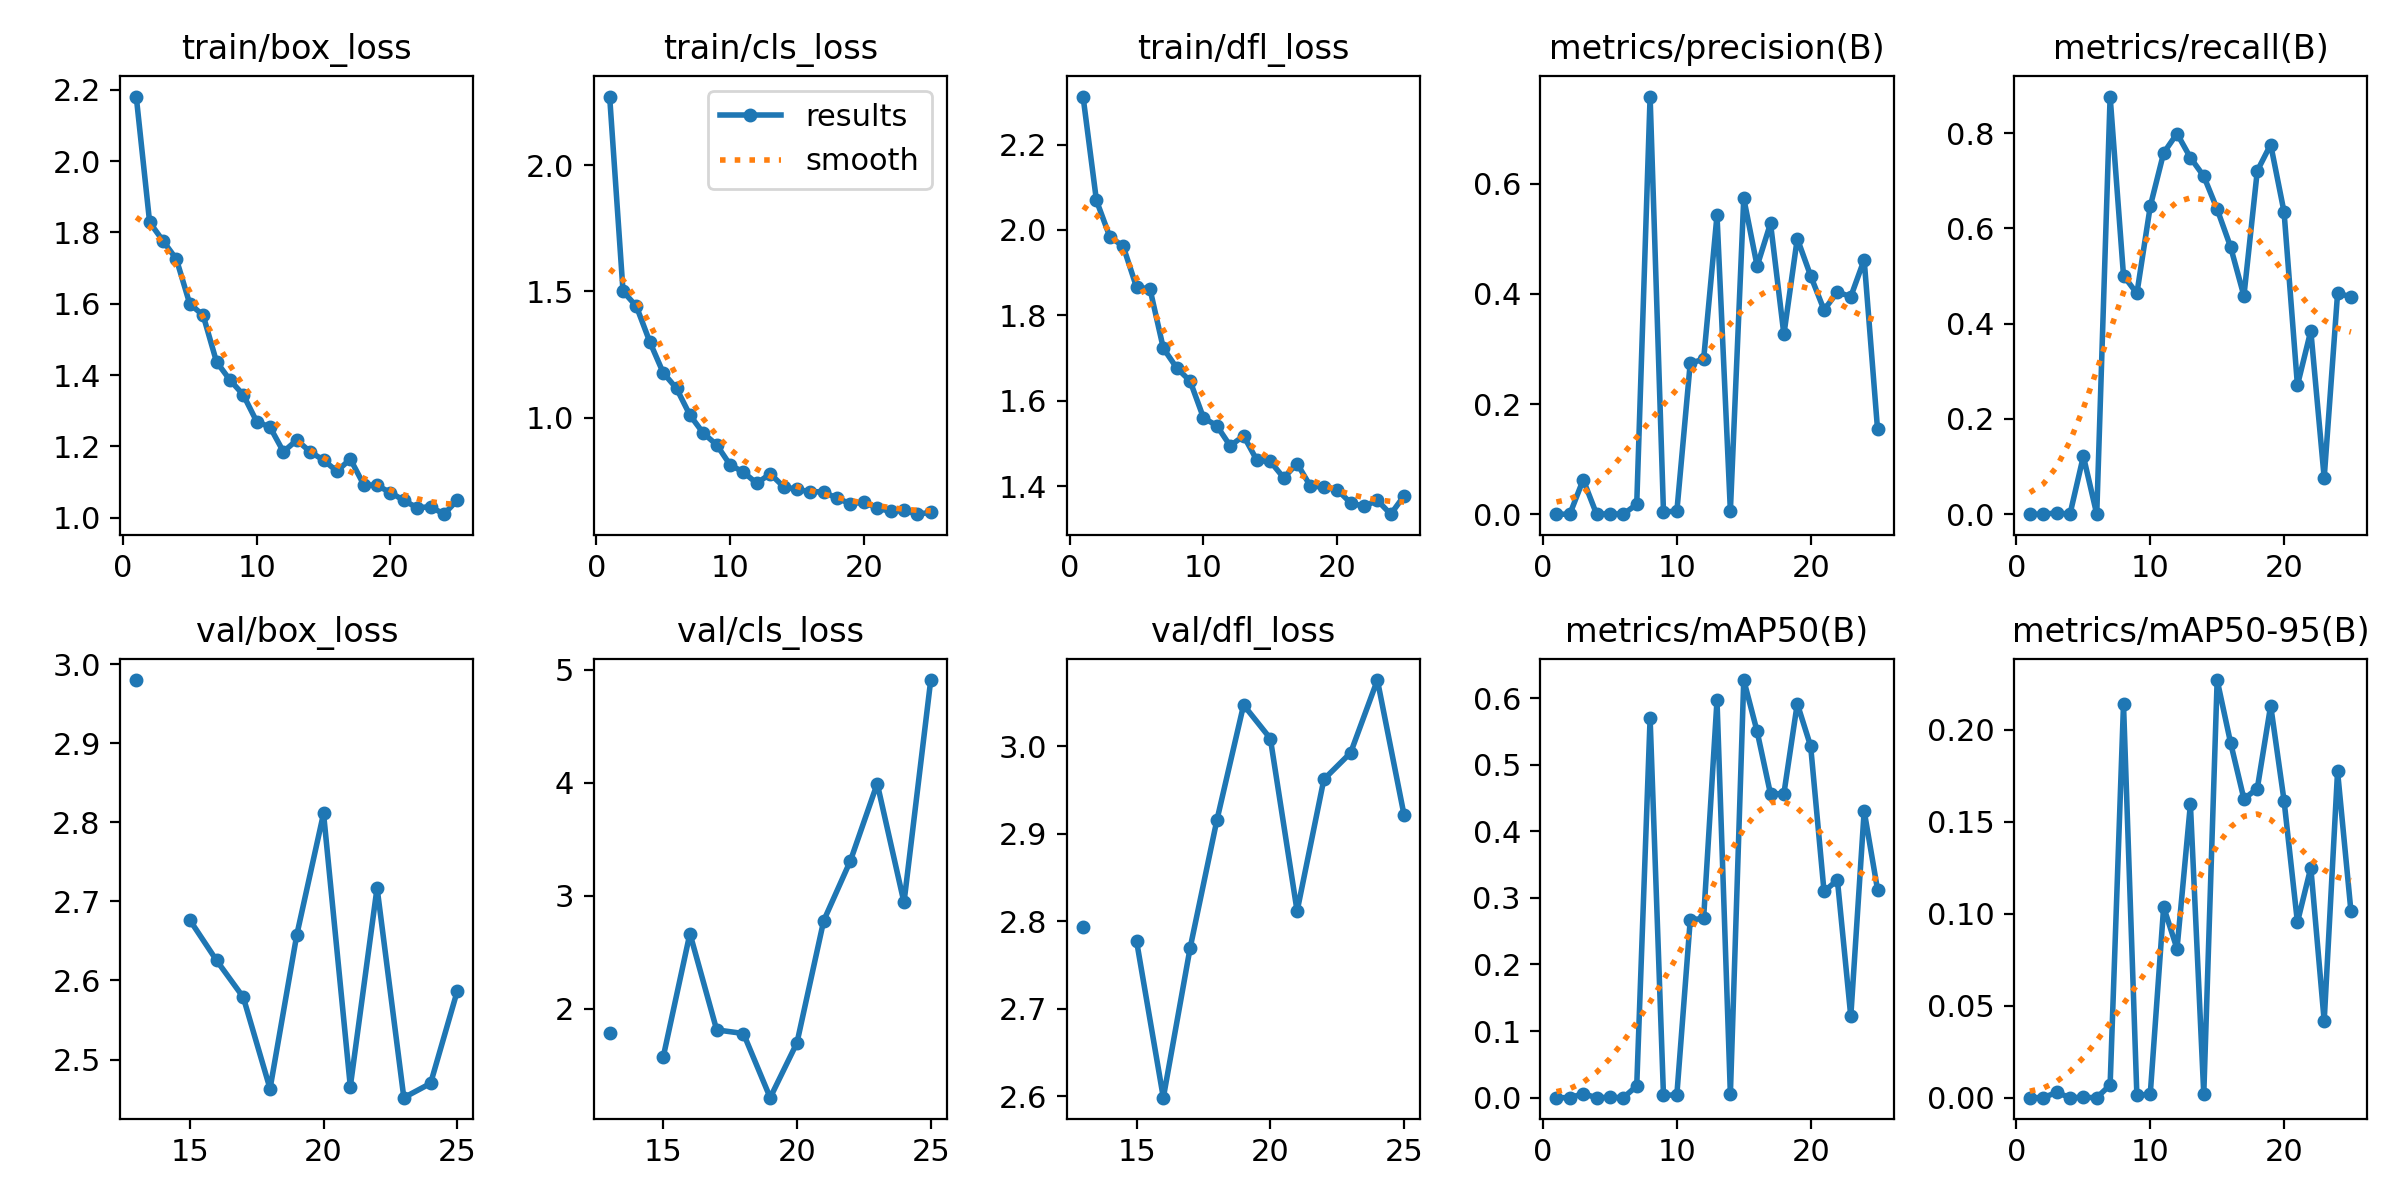

The data file committed next to this chart (first rows):
epoch, time, train/box_loss, train/cls_loss, train/dfl_loss, metrics/precision(B), metrics/recall(B), metrics/mAP50(B), metrics/mAP50-95(B), val/box_loss, val/cls_loss, val/dfl_loss, lr/pg0, lr/pg1, lr/pg2
1, 496.8, 2.181, 2.272, 2.312, 0, 0, 0, 0, nan, nan, nan, 0.1, 0.03281, 0.03281
2, 995.6, 1.829, 1.501, 2.069, 0, 0, 0, 0, nan, nan, nan, 0.09935, 0.06549, 0.06549
3, 1493, 1.777, 1.441, 1.984, 0.06266, 0.00263, 0.00592, 0.00289, nan, nan, nan, 0.09803, 0.09751, 0.09751
4, 1986, 1.725, 1.301, 1.962, 0, 0, 0, 0, nan, nan, nan, 0.09703, 0.09703, 0.09703
5, 2476, 1.6, 1.178, 1.866, 0.00083, 0.1218, 0.00047, 0.00017, nan, nan, nan, 0.09604, 0.09604, 0.09604
6, 2969, 1.568, 1.116, 1.862, 0, 0, 0, 0, nan, nan, nan, 0.09505, 0.09505, 0.09505
7, 3456, 1.437, 1.01, 1.723, 0.018, 0.8769, 0.0176, 0.00689, nan, nan, nan, 0.09406, 0.09406, 0.09406
8, 3950, 1.387, 0.9386, 1.677, 0.7585, 0.501, 0.5698, 0.2138, nan, nan, nan, 0.09307, 0.09307, 0.09307
9, 4445, 1.345, 0.8924, 1.646, 0.0042, 0.4635, 0.0033, 0.0012, nan, nan, nan, 0.09208, 0.09208, 0.09208
10, 4936, 1.27, 0.8134, 1.56, 0.0054, 0.6465, 0.00445, 0.00198, nan, nan, nan, 0.09109, 0.09109, 0.09109
11, 5430, 1.254, 0.7841, 1.541, 0.2746, 0.7584, 0.2669, 0.1036, nan, nan, nan, 0.0901, 0.0901, 0.0901
12, 5927, 1.185, 0.7399, 1.494, 0.281, 0.7992, 0.2693, 0.08089, nan, nan, nan, 0.08911, 0.08911, 0.08911
13, 6417, 1.218, 0.7778, 1.518, 0.5427, 0.7486, 0.5966, 0.1594, 2.98, 1.781, 2.794, 0.08812, 0.08812, 0.08812
14, 6912, 1.185, 0.7268, 1.46, 0.00615, 0.7097, 0.00521, 0.00185, nan, nan, nan, 0.08713, 0.08713, 0.08713
15, 7410, 1.162, 0.7158, 1.457, 0.5736, 0.6404, 0.6271, 0.2269, 2.676, 1.57, 2.777, 0.08614, 0.08614, 0.08614
16, 7905, 1.131, 0.7068, 1.419, 0.4506, 0.5615, 0.5498, 0.1929, 2.625, 2.666, 2.598, 0.08515, 0.08515, 0.08515
17, 8397, 1.165, 0.7062, 1.453, 0.5283, 0.4582, 0.456, 0.1623, 2.579, 1.813, 2.769, 0.08416, 0.08416, 0.08416
18, 8896, 1.093, 0.6802, 1.399, 0.3264, 0.7209, 0.4565, 0.1679, 2.463, 1.781, 2.915, 0.08317, 0.08317, 0.08317
19, 9391, 1.091, 0.6596, 1.398, 0.5006, 0.7762, 0.5916, 0.213, 2.658, 1.212, 3.047, 0.08218, 0.08218, 0.08218
20, 9888, 1.071, 0.6648, 1.391, 0.4329, 0.6346, 0.5277, 0.1614, 2.811, 1.698, 3.009, 0.08119, 0.08119, 0.08119
21, 10385, 1.049, 0.642, 1.361, 0.3709, 0.2706, 0.3096, 0.0953, 2.466, 2.78, 2.812, 0.0802, 0.0802, 0.0802
22, 10881, 1.028, 0.6285, 1.352, 0.4035, 0.3851, 0.3267, 0.125, 2.717, 3.312, 2.962, 0.07921, 0.07921, 0.07921
23, 11381, 1.031, 0.6331, 1.366, 0.3951, 0.0761, 0.122, 0.04162, 2.452, 3.994, 2.993, 0.07822, 0.07822, 0.07822
24, 11878, 1.01, 0.6178, 1.334, 0.4622, 0.4635, 0.4305, 0.1773, 2.47, 2.941, 3.076, 0.07723, 0.07723, 0.07723
25, 12372, 1.05, 0.6249, 1.377, 0.154, 0.4569, 0.3124, 0.1012, 2.587, 4.91, 2.921, 0.07624, 0.07624, 0.07624
